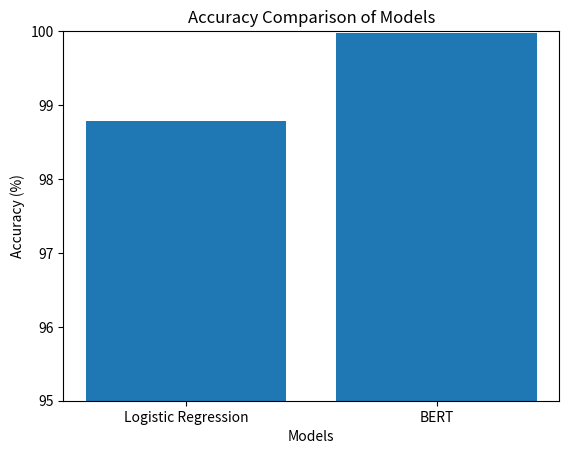

Python code for this plot:
import matplotlib.pyplot as plt

# Model names
models = ['Logistic Regression', 'BERT']

# Replace with your actual values
accuracies = [98.78, 99.98]

plt.figure()
plt.bar(models, accuracies)

plt.xlabel("Models")
plt.ylabel("Accuracy (%)")
plt.title("Accuracy Comparison of Models")
plt.ylim(95, 100)

plt.savefig("accuracy_comparison.png")
plt.show()
